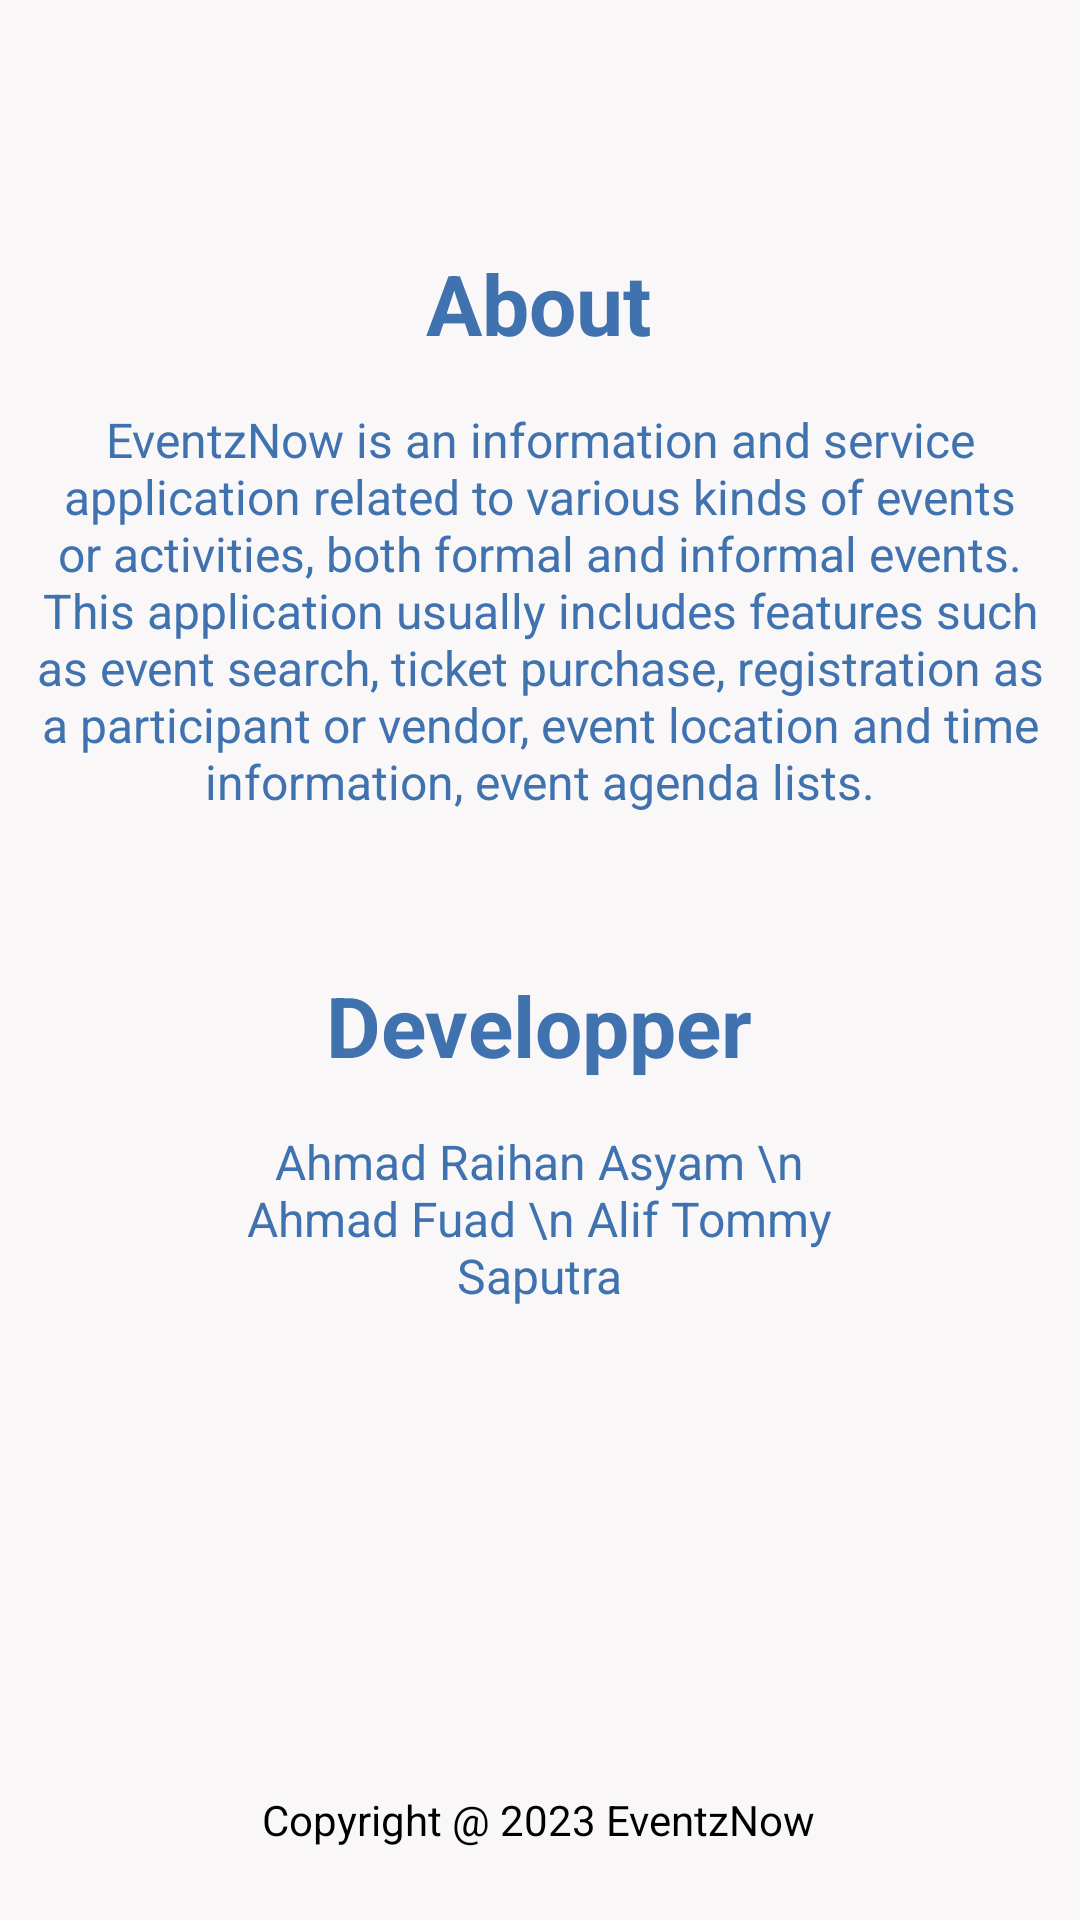

Write the Android layout XML for this screen, with the resource values it uses.
<!-- AndroidManifest.xml: application theme Theme.Design.NoActionBar -->
<!-- res/layout/activity_about.xml -->
<?xml version="1.0" encoding="utf-8"?>
<androidx.constraintlayout.widget.ConstraintLayout xmlns:android="http://schemas.android.com/apk/res/android"
    xmlns:app="http://schemas.android.com/apk/res-auto"
    xmlns:tools="http://schemas.android.com/tools"
    android:layout_width="match_parent"
    android:layout_height="match_parent"
    android:background="@color/mainwhite"
    tools:context=".About">

    <TextView
        android:id="@+id/textView10"
        android:layout_width="wrap_content"
        android:layout_height="wrap_content"
        android:layout_marginBottom="24dp"
        android:text="Copyright @ 2023 EventzNow"
        android:textColor="@color/black"
        app:layout_constraintBottom_toBottomOf="parent"
        app:layout_constraintEnd_toEndOf="parent"
        app:layout_constraintHorizontal_bias="0.497"
        app:layout_constraintStart_toStartOf="parent" />

    <TextView
        android:id="@+id/txtAbout"
        android:layout_width="wrap_content"
        android:layout_height="wrap_content"
        android:layout_marginTop="16dp"
        android:text="About"
        android:textColor="@color/mainblue"
        android:textSize="28sp"
        android:textStyle="bold"
        app:layout_constraintBottom_toBottomOf="parent"
        app:layout_constraintEnd_toEndOf="parent"
        app:layout_constraintHorizontal_bias="0.498"
        app:layout_constraintStart_toStartOf="parent"
        app:layout_constraintTop_toTopOf="parent"
        app:layout_constraintVertical_bias="0.113"
        tools:ignore="HardcodedText" />

    <TextView
        android:id="@+id/txtDevelopper"
        android:layout_width="wrap_content"
        android:layout_height="wrap_content"
        android:layout_marginTop="16dp"
        android:text="Developper"
        android:textColor="@color/mainblue"
        android:textSize="28sp"
        android:textStyle="bold"
        app:layout_constraintBottom_toBottomOf="parent"
        app:layout_constraintEnd_toEndOf="parent"
        app:layout_constraintHorizontal_bias="0.498"
        app:layout_constraintStart_toStartOf="parent"
        app:layout_constraintTop_toBottomOf="@+id/txtAboutPage"
        app:layout_constraintVertical_bias="0.113"
        tools:ignore="HardcodedText" />

    <TextView
        android:id="@+id/txtDevelopperName"
        android:layout_width="200dp"
        android:layout_height="wrap_content"
        android:layout_marginTop="16dp"
        android:gravity="center"
        android:text="Ahmad Raihan Asyam \n Ahmad Fuad \n Alif Tommy Saputra"
        android:textColor="@color/mainblue"
        android:textSize="16sp"
        app:layout_constraintEnd_toEndOf="parent"
        app:layout_constraintHorizontal_bias="0.498"
        app:layout_constraintStart_toStartOf="parent"
        app:layout_constraintTop_toBottomOf="@+id/txtDevelopper"
        tools:ignore="HardcodedText" />

    <TextView
        android:id="@+id/txtAboutPage"
        android:layout_width="350dp"
        android:layout_height="wrap_content"
        android:layout_marginTop="16dp"
        android:gravity="center"
        android:text="EventzNow is an information and service application related to various kinds of events or activities, both formal and informal events. This application usually includes features such as event search, ticket purchase, registration as a participant or vendor, event location and time information, event agenda lists."
        android:textColor="@color/mainblue"
        android:textSize="16sp"
        app:layout_constraintEnd_toEndOf="parent"
        app:layout_constraintHorizontal_bias="0.498"
        app:layout_constraintStart_toStartOf="parent"
        app:layout_constraintTop_toBottomOf="@+id/txtAbout"
        tools:ignore="HardcodedText" />
</androidx.constraintlayout.widget.ConstraintLayout>
<!-- resources referenced by this layout -->
<resources>
  <color name="black">#FF000000</color>
  <color name="mainblue">#3F72AF</color>
  <color name="mainwhite">#F9F7F7</color>
</resources>
